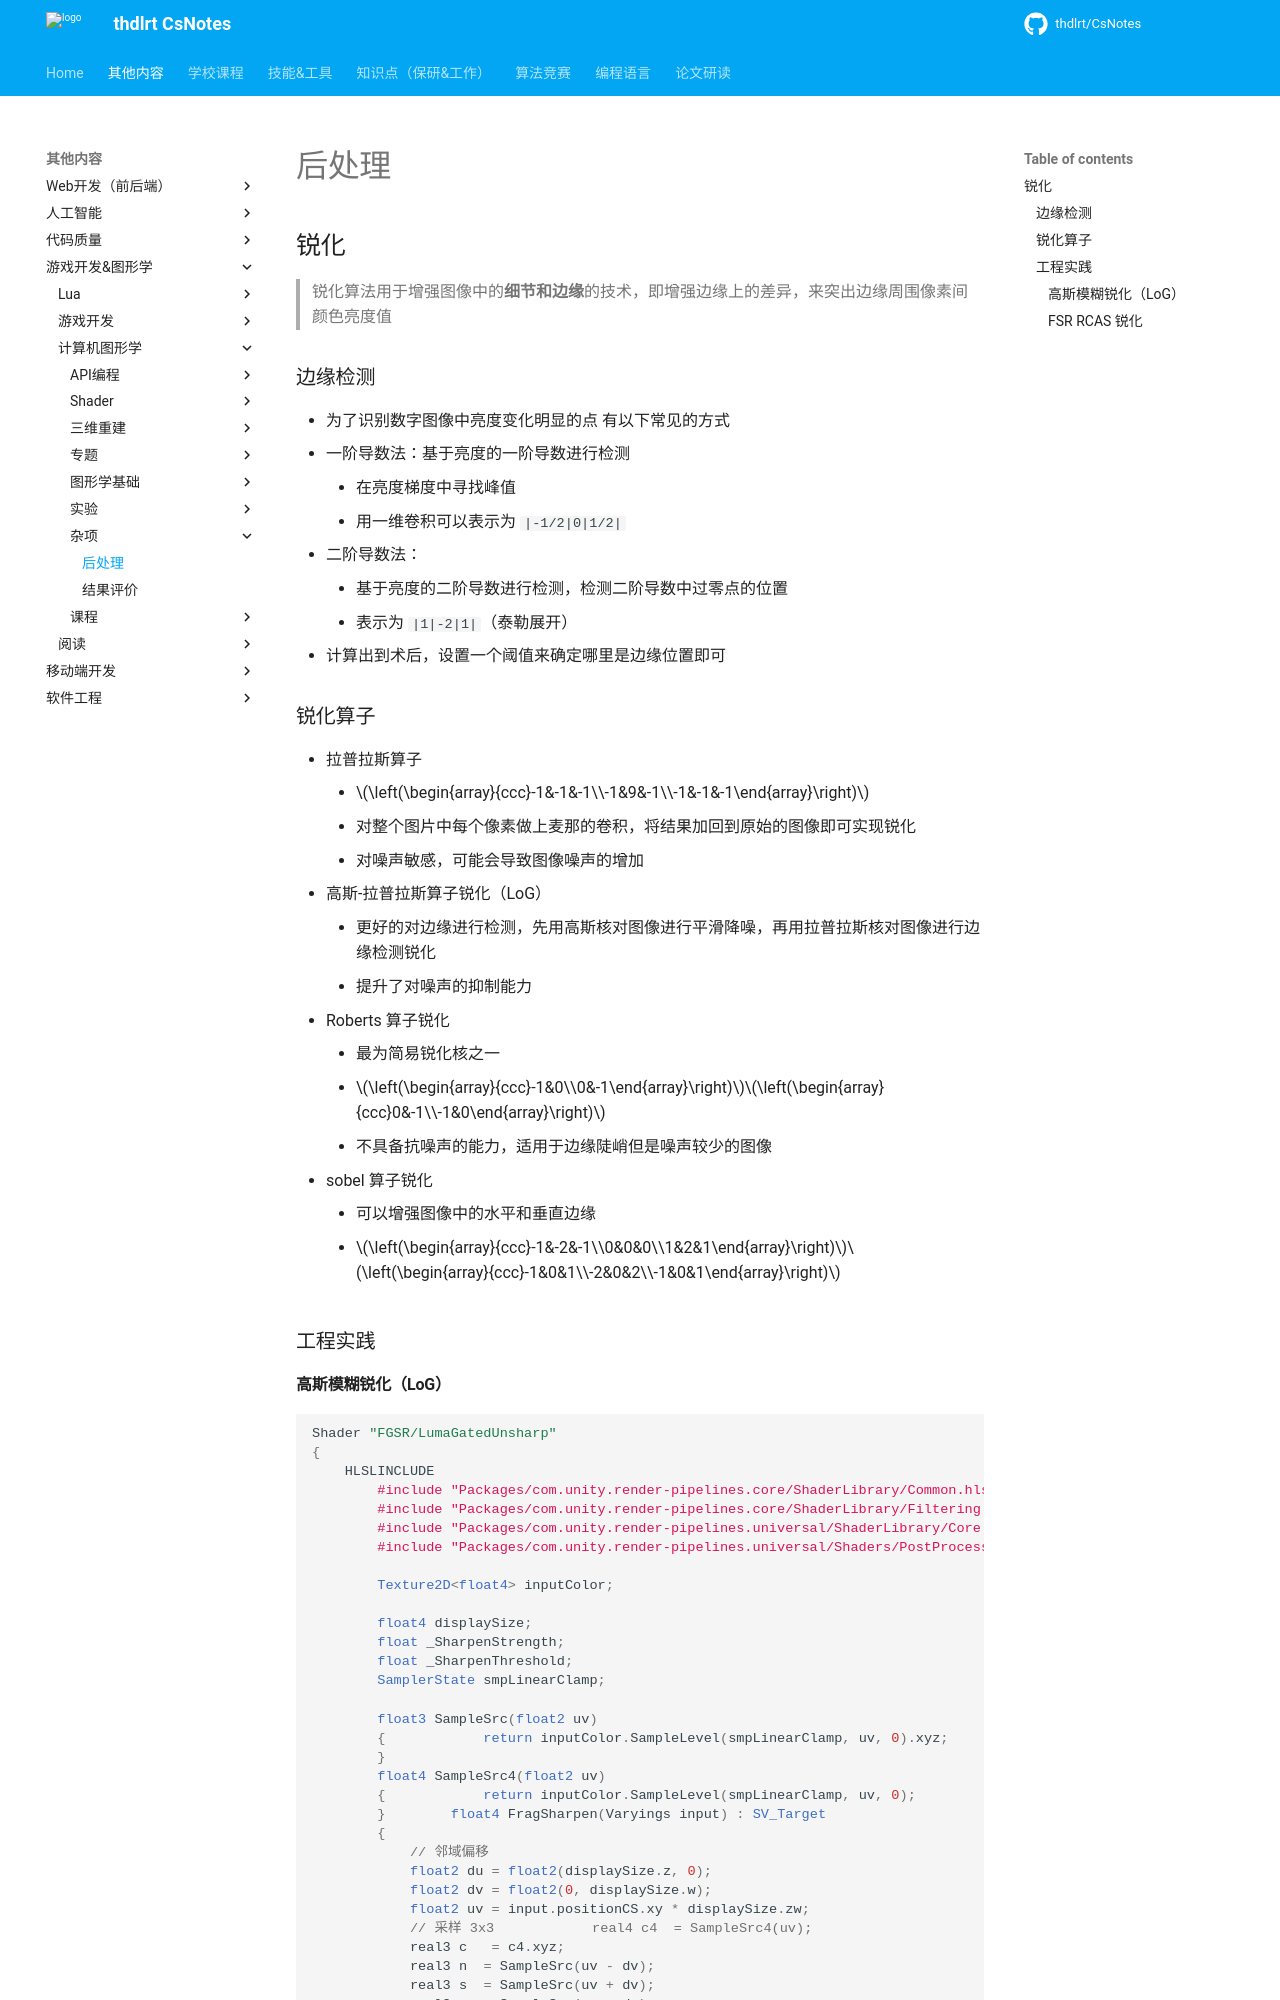

repository: thdlrt/CsNotes · page: 其他内容/游戏开发&图形学/计算机图形学/杂项/后处理/index.html · generator: mkdocs

## 锐化
> 锐化算法用于增强图像中的**细节和边缘**的技术，即增强边缘上的差异，来突出边缘周围像素间颜色亮度值

### 边缘检测
- 为了识别数字图像中亮度变化明显的点
有以下常见的方式
- 一阶导数法：基于亮度的一阶导数进行检测
	- 在亮度梯度中寻找峰值
	- 用一维卷积可以表示为 `|-1/2|0|1/2|`
- 二阶导数法：
	- 基于亮度的二阶导数进行检测，检测二阶导数中过零点的位置
	- 表示为 `|1|-2|1|`（泰勒展开）
- 计算出到术后，设置一个阈值来确定哪里是边缘位置即可

### 锐化算子
- 拉普拉斯算子
	- $\left(\begin{array}{ccc}-1&-1&-1\\-1&9&-1\\-1&-1&-1\end{array}\right)$
	- 对整个图片中每个像素做上麦那的卷积，将结果加回到原始的图像即可实现锐化
	- 对噪声敏感，可能会导致图像噪声的增加
- 高斯-拉普拉斯算子锐化（LoG）
	- 更好的对边缘进行检测，先用高斯核对图像进行平滑降噪，再用拉普拉斯核对图像进行边缘检测锐化
	- 提升了对噪声的抑制能力
- Roberts 算子锐化
	- 最为简易锐化核之一 
	- $\left(\begin{array}{ccc}-1&0\\0&-1\end{array}\right)$$\left(\begin{array}{ccc}0&-1\\-1&0\end{array}\right)$
	- 不具备抗噪声的能力，适用于边缘陡峭但是噪声较少的图像
- sobel 算子锐化
	- 可以增强图像中的水平和垂直边缘
	- $\left(\begin{array}{ccc}-1&-2&-1\\0&0&0\\1&2&1\end{array}\right)$$\left(\begin{array}{ccc}-1&0&1\\-2&0&2\\-1&0&1\end{array}\right)$
### 工程实践
